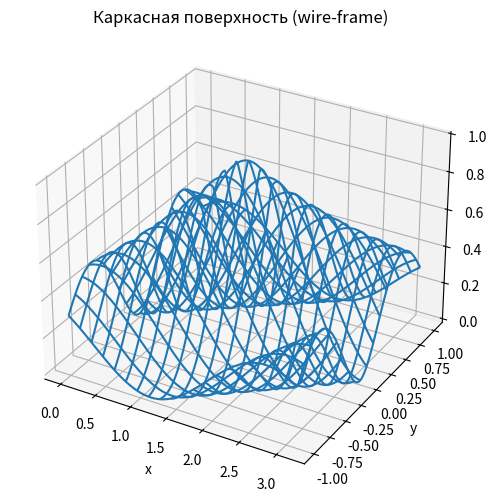
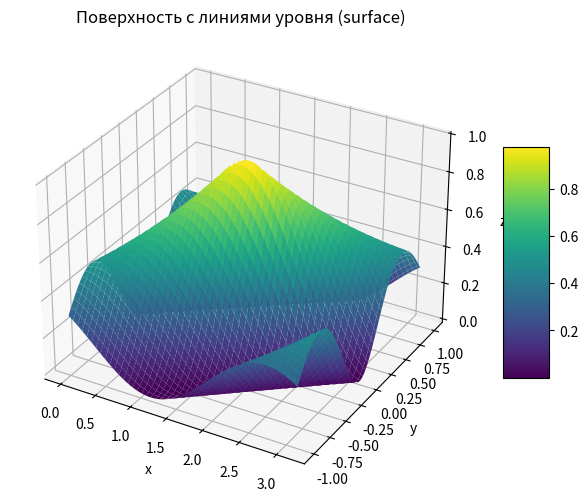
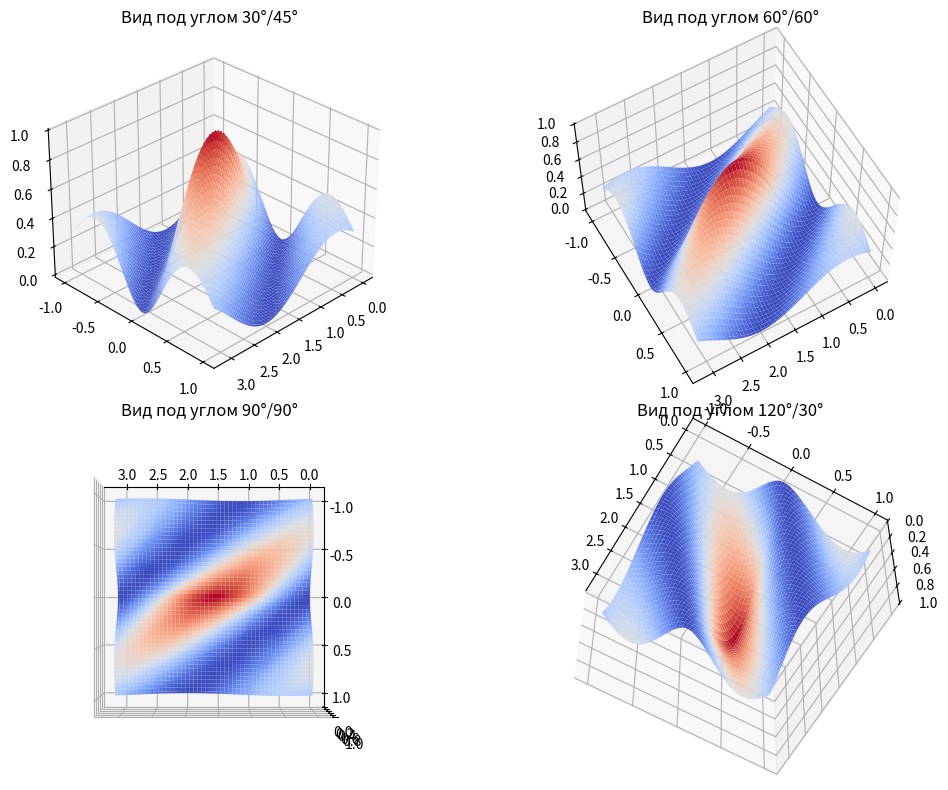

Write Python code to recreate these figures, in order.
import numpy as np
import matplotlib.pyplot as plt

# Определение функции z(x, y)
def z_func(x, y):
    return np.sin(x - 2 * y)**2 * np.exp(-np.abs(y))

# Интервалы для x и y
x = np.linspace(0, np.pi, 100)
y = np.linspace(-1, 1, 100)
X, Y = np.meshgrid(x, y)
Z = z_func(X, Y)

# --- Каркасная поверхность (wire-frame) ---
fig = plt.figure(figsize=(8, 6))
ax = fig.add_subplot(1, 1, 1, projection='3d')

# Построение каркасной поверхности
ax.plot_wireframe(X, Y, Z, rstride=5, cstride=5)
ax.set_title('Каркасная поверхность (wire-frame)')
ax.set_xlabel('x')
ax.set_ylabel('y')
ax.set_zlabel('z')

plt.show()

# --- Поверхность с линиями уровня (surface) ---
fig = plt.figure(figsize=(8, 6))
ax = fig.add_subplot(1, 1, 1, projection='3d')

# Построение поверхности
surf = ax.plot_surface(X, Y, Z, cmap='viridis', edgecolor='none')
ax.set_title('Поверхность с линиями уровня (surface)')
ax.set_xlabel('x')
ax.set_ylabel('y')
ax.set_zlabel('z')

# Добавляем цветовую полосу
fig.colorbar(surf, ax=ax, shrink=0.5, aspect=5)

plt.show()

# --- Поверхность с несколькими точками обзора ---
fig = plt.figure(figsize=(12, 8))

ax1 = fig.add_subplot(221, projection='3d')
ax1.plot_surface(X, Y, Z, cmap='coolwarm', edgecolor='none')
ax1.view_init(30, 45)
ax1.set_title('Вид под углом 30°/45°')

ax2 = fig.add_subplot(222, projection='3d')
ax2.plot_surface(X, Y, Z, cmap='coolwarm', edgecolor='none')
ax2.view_init(60, 60)
ax2.set_title('Вид под углом 60°/60°')

ax3 = fig.add_subplot(223, projection='3d')
ax3.plot_surface(X, Y, Z, cmap='coolwarm', edgecolor='none')
ax3.view_init(90, 90)
ax3.set_title('Вид под углом 90°/90°')

ax4 = fig.add_subplot(224, projection='3d')
ax4.plot_surface(X, Y, Z, cmap='coolwarm', edgecolor='none')
ax4.view_init(120, 30)
ax4.set_title('Вид под углом 120°/30°')

plt.tight_layout()
plt.show()
